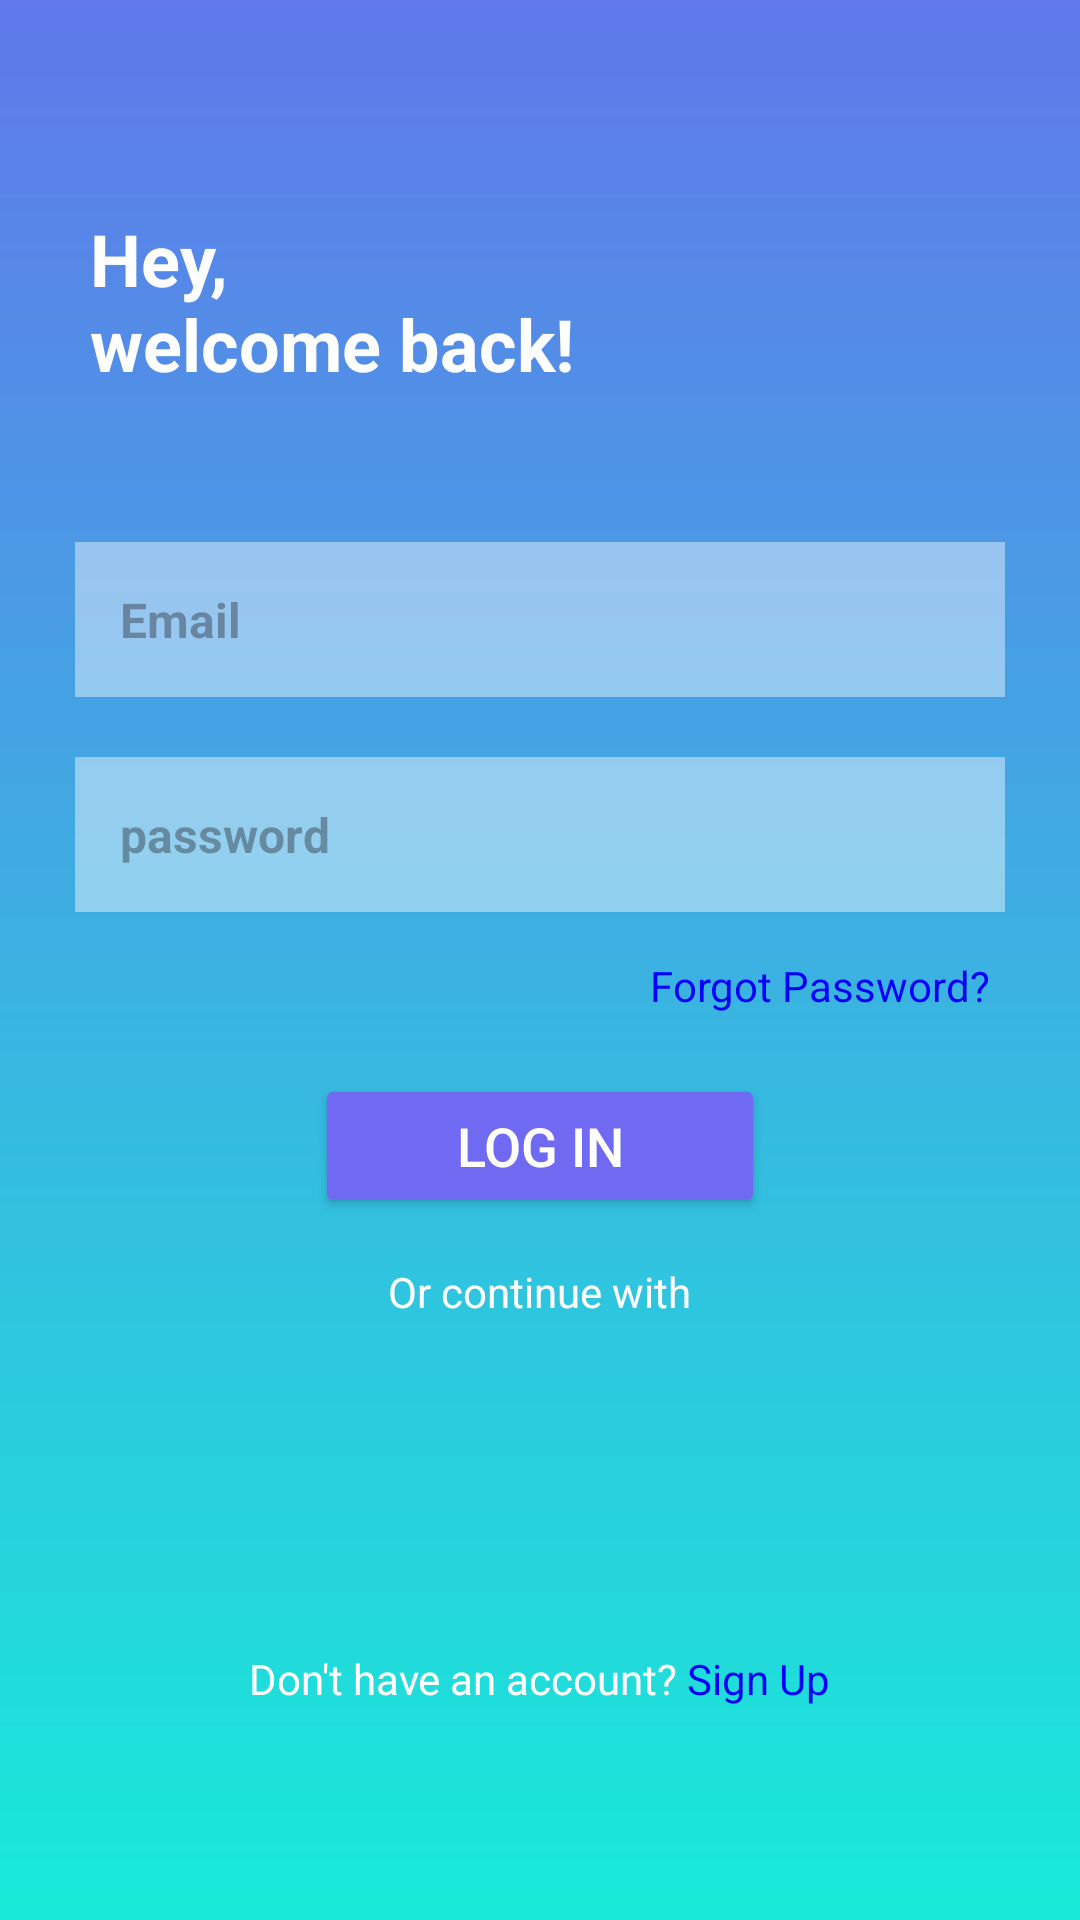

Here is an Android app screen rendered from its layout file. Give the layout XML and the strings, colors and styles it references.
<!-- AndroidManifest.xml: application theme Theme.Vibes -->
<!-- res/layout/activity_login.xml -->
<?xml version="1.0" encoding="utf-8"?>
<RelativeLayout
    xmlns:android="http://schemas.android.com/apk/res/android"
    xmlns:tools="http://schemas.android.com/tools"
    android:id="@+id/main"
    android:layout_width="match_parent"
    android:layout_height="match_parent"
    android:background="@drawable/gradient_background"
    tools:context=".activity.Signup">

    <TextView
        android:id="@+id/textView"
        android:layout_marginTop="70dp"
        android:layout_width="wrap_content"
        android:layout_height="wrap_content"
        android:layout_marginStart="30dp"
        android:text="@string/welcomback"
        android:textColor="@android:color/white"
        android:textSize="24sp"
        android:textStyle="bold" />

    <EditText
        android:id="@+id/editTextEmail"
        android:layout_width="match_parent"
        android:layout_height="wrap_content"
        android:layout_below="@id/textView"
        android:layout_centerHorizontal="true"
        android:layout_marginStart="50dp"
        android:layout_marginTop="50dp"
        android:background="#6CFFFFFF"
        android:hint="Email"
        android:padding="15dp"
        android:textColor="@color/black"
        android:textStyle="bold"
        android:textSize="16sp" />

    <EditText
        android:id="@+id/editTextPassword"
        android:layout_width="match_parent"
        android:layout_height="wrap_content"
        android:layout_below="@id/editTextEmail"
        android:layout_marginTop="20dp"
        android:background="#6EFFFFFF"
        android:layout_marginStart="50dp"
        android:textStyle="bold"
        android:layout_centerHorizontal="true"
        android:hint="password"
        android:inputType="textPassword"
        android:padding="15dp"
        android:textColor="@color/black"
        android:textSize="16sp" />

    <TextView
        android:id="@+id/tvforgotpass"
        android:layout_width="wrap_content"
        android:layout_height="wrap_content"
        android:layout_below="@id/editTextPassword"
        android:layout_alignParentEnd="true"
        android:layout_marginTop="15dp"
        android:layout_marginEnd="30dp"
        android:text="@string/forgot_password" />

    <Button
        android:id="@+id/buttonLogin"
        android:layout_width="150dp"
        android:layout_height="wrap_content"
        android:layout_below="@id/tvforgotpass"
        android:layout_marginTop="20dp"
        android:layout_centerHorizontal="true"
        android:backgroundTint="#7069F2"
        android:text="Log In"
        android:textColor="@android:color/white"
        android:textSize="18sp" />

    <TextView
        android:id="@+id/textViewOr"
        android:layout_width="wrap_content"
        android:layout_height="wrap_content"
        android:layout_below="@id/buttonLogin"
        android:layout_marginTop="15dp"
        android:layout_centerHorizontal="true"
        android:text="Or continue with"
        android:textColor="@android:color/white"
        android:textSize="14sp" />

    <TableLayout
        android:id="@+id/tbicons"
        android:layout_width="225dp"
        android:layout_height="wrap_content"
        android:stretchColumns="2"
        android:layout_centerHorizontal="true"
        android:layout_below="@id/textViewOr"
        android:layout_marginTop="30sp"
        android:layout_marginStart="40dp">

        <TableRow android:layout_width="wrap_content">

            <ImageView
                android:id="@+id/imggoogle"
                android:layout_width="wrap_content"
                android:layout_height="wrap_content"
                android:layout_margin="30dp"
                android:src="@drawable/google" />

            <ImageView
                android:id="@+id/igfacebook"
                android:layout_width="wrap_content"
                android:layout_height="wrap_content"
                android:layout_margin="30dp"
                android:src="@drawable/facebook" />

        </TableRow>

    </TableLayout>

    <TextView
        android:id="@+id/textViewSignup"
        android:layout_width="wrap_content"
        android:layout_height="wrap_content"
        android:layout_below="@id/tbicons"
        android:layout_marginTop="20dp"
        android:layout_centerHorizontal="true"
        android:text="@string/account_sign_up"
        android:textColor="@android:color/white"
        android:textSize="14sp" />


</RelativeLayout>
<!-- resources referenced by this layout -->
<resources>
  <color name="black">#FF000000</color>
  <!-- drawable gradient_background (drawable) -->
  <?xml version="1.0" encoding="utf-8"?>
      <shape xmlns:android="http://schemas.android.com/apk/res/android"
          android:shape="rectangle">
          <gradient
              android:type="linear"
              android:startColor="@color/gradientend"
              android:endColor="@color/gradientstart"
              android:angle="-25"/>
      </shape>
  <string name="account_sign_up">Don\'t have an account?<font color="#0000ff"> Sign Up</font></string>
  <string name="forgot_password"><font color="#0000ff">Forgot Password?</font></string>
  <string name="welcomback">Hey,\nwelcome back!</string>
  <style name="Theme.Vibes" parent="Base.Theme.Vibes" />
  <color name="gradientend">#6078EA</color>
  <color name="gradientstart">#17EAD9</color>
  <style name="Base.Theme.Vibes" parent="Theme.Material3.DayNight.NoActionBar">
          
          
      </style>
</resources>
